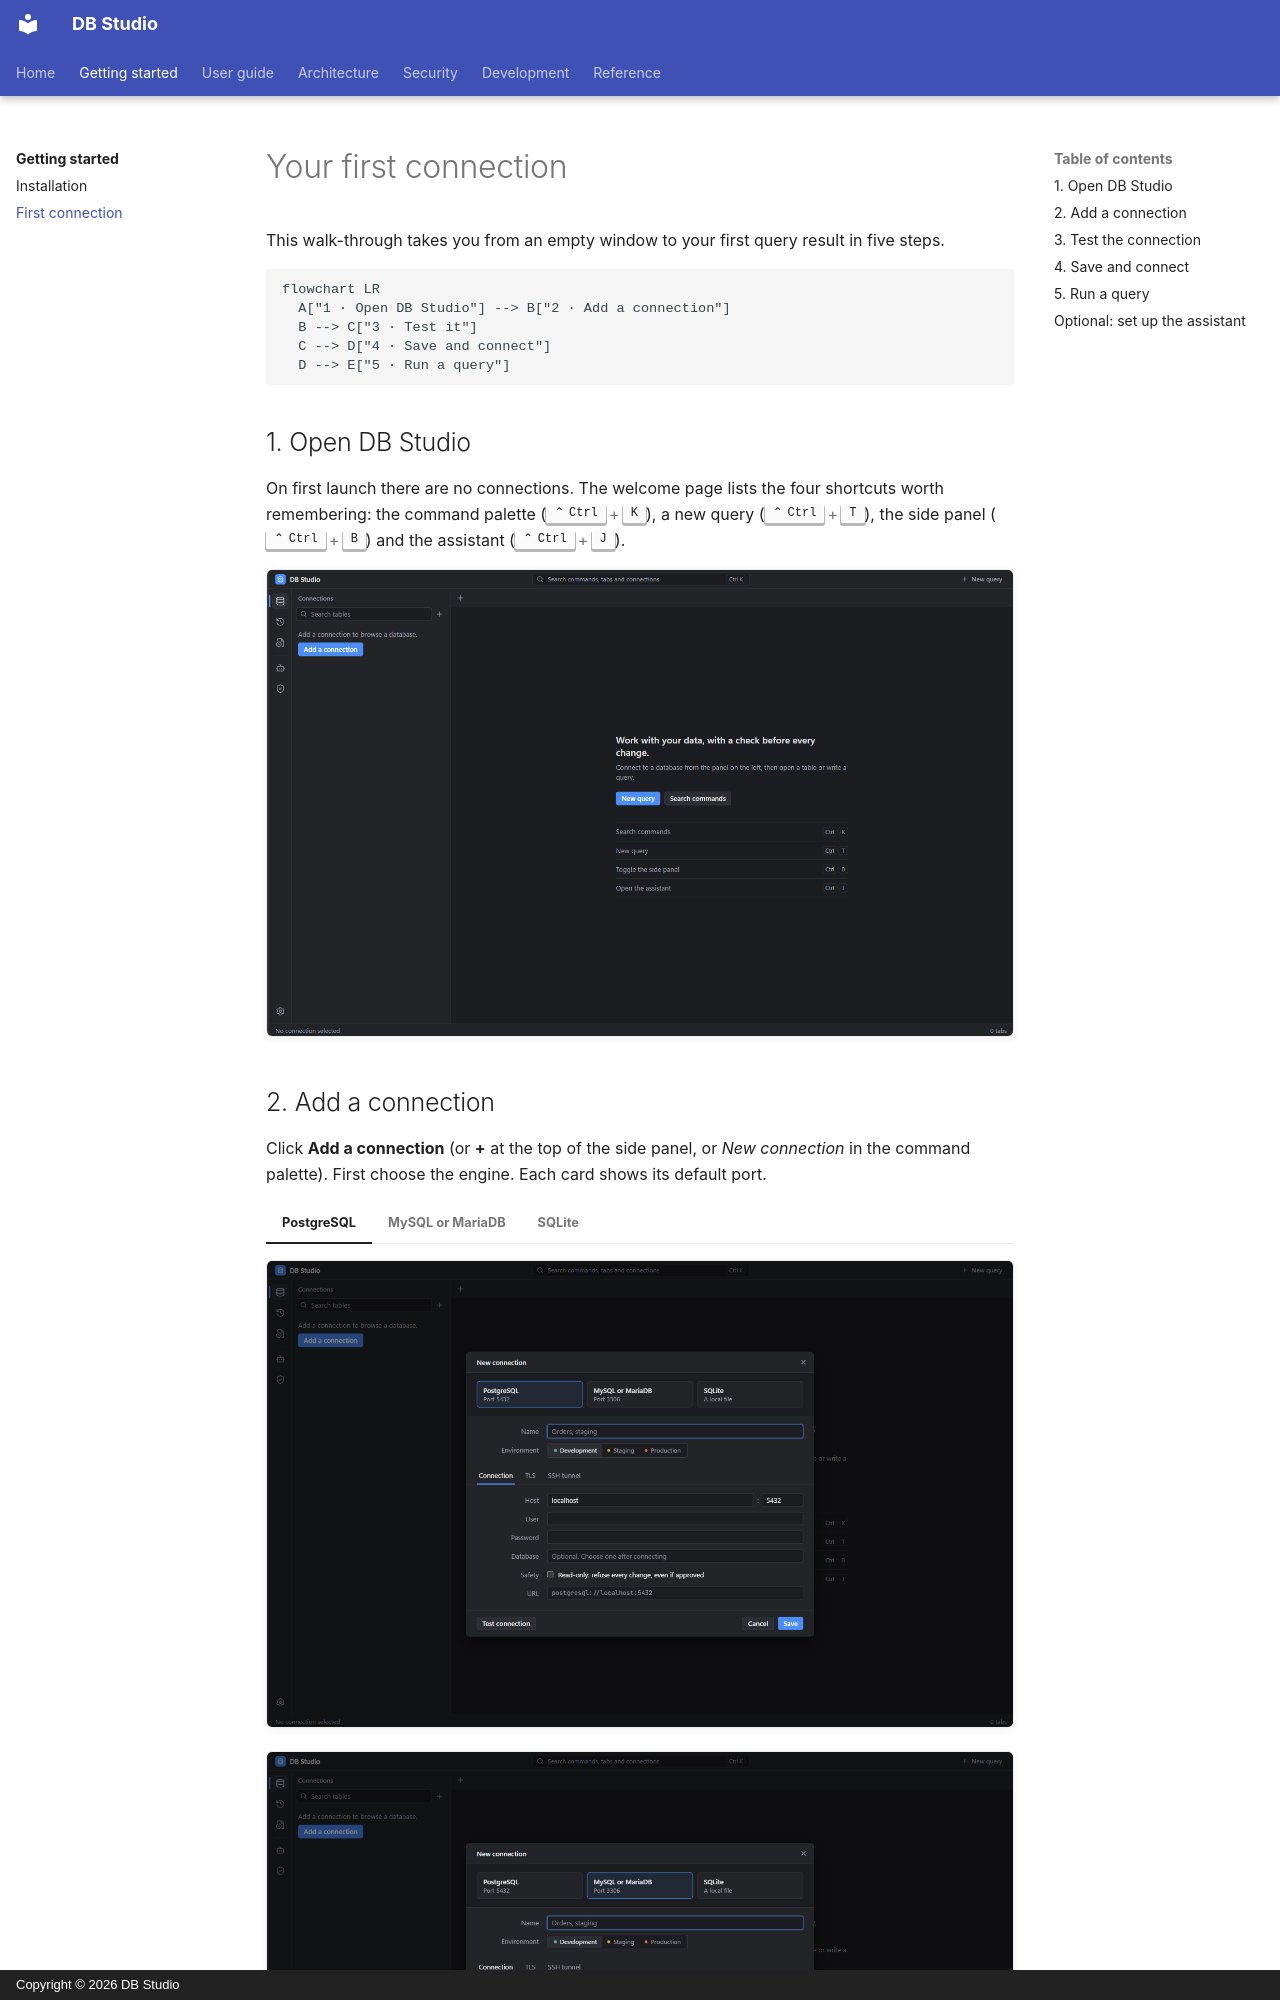

repository: hasinishraq/db-studio-documentation · page: getting-started/first-connection/index.html · generator: mkdocs · copyright: Copyright © 2026 DB Studio

# Your first connection

This walk-through takes you from an empty window to your first query result in five steps.

```mermaid
flowchart LR
  A["1 · Open DB Studio"] --> B["2 · Add a connection"]
  B --> C["3 · Test it"]
  C --> D["4 · Save and connect"]
  D --> E["5 · Run a query"]
```

## 1. Open DB Studio

On first launch there are no connections. The welcome page lists the four shortcuts worth
remembering: the command palette (++ctrl+k++), a new query (++ctrl+t++), the side panel
(++ctrl+b++) and the assistant (++ctrl+j++).

![The welcome page with no connections](../assets/screenshots/001-welcome-empty.png){ .shot loading=lazy }
